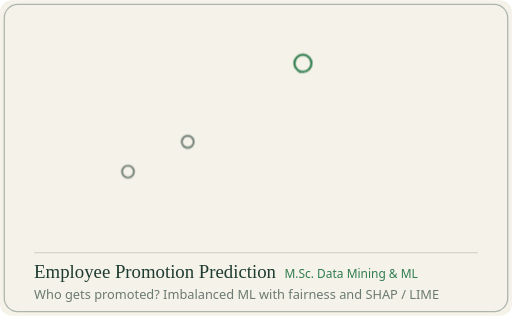
t = 0.00 s
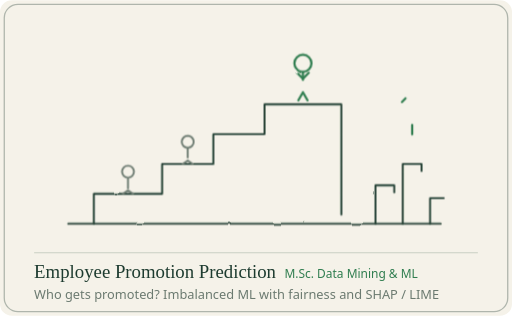
t = 1.69 s
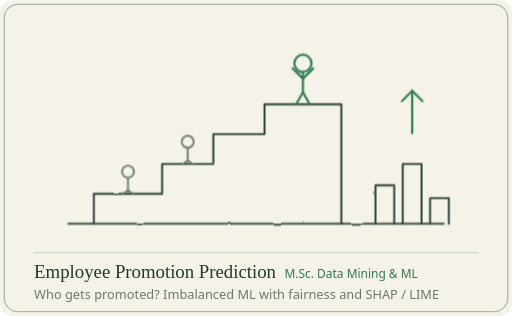
t = 3.26 s
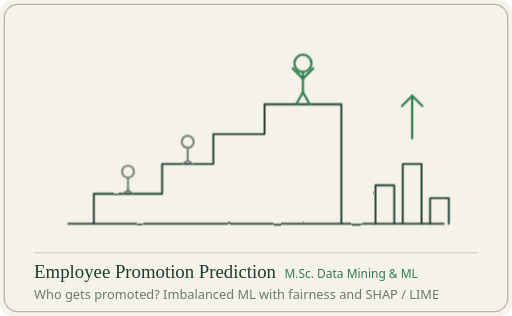
t = 4.84 s
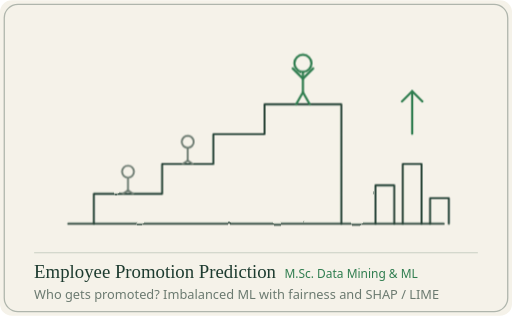
t = 6.41 s
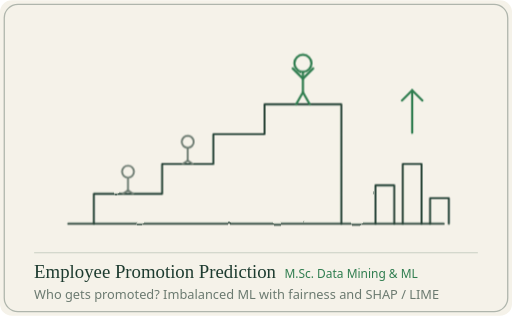
t = 8.16 s

The animated SVG that drew these frames (rendered in a browser with its animation timeline set to each time). Animation: 6 CSS @keyframes rules; frames cover the first 8.16 s, repeats indefinitely.

<svg xmlns="http://www.w3.org/2000/svg" width="600" height="370" viewBox="0 0 600 370" role="img" aria-label="Employee Promotion Prediction. M.Sc. Data Mining &amp; ML. Who gets promoted? Imbalanced ML with fairness and SHAP / LIME.">
<title>Employee Promotion Prediction. M.Sc. Data Mining &amp; ML. Who gets promoted? Imbalanced ML with fairness and SHAP / LIME.</title>
<style>
.serif { font-family: Georgia, 'Iowan Old Style', 'Palatino Linotype', 'Book Antiqua', serif; }
.sans { font-family: 'Segoe UI', Ubuntu, 'Helvetica Neue', Arial, sans-serif; }
.ink, .acc, .mut, .fnt { fill: none; stroke-width: 2.2; stroke-linecap: round; stroke-linejoin: round; }
.ink { stroke: #1d3b2f; }
.acc { stroke: #2f7d4f; stroke-width: 2.6; }
.mut { stroke: #6b7a70; }
.fnt { stroke: #c9cfc3; stroke-width: 1.6; }
.draw { stroke-dasharray: 1; stroke-dashoffset: 1; animation: draw 1.8s ease-in-out forwards; }
@keyframes draw { to { stroke-dashoffset: 0; } }
.fade { opacity: 0; animation: fade 1s ease-out forwards; }
@keyframes fade { to { opacity: 1; } }
.flow { animation: flow 2.4s linear infinite; }
@keyframes flow { to { stroke-dashoffset: -60; } }
.spin { transform-box: fill-box; transform-origin: center; animation: spin 14s linear infinite; }
@keyframes spin { to { transform: rotate(360deg); } }
.bob { animation: bob 2.4s ease-in-out infinite; }
@keyframes bob { 0%,100% { transform: translateY(0); } 50% { transform: translateY(-7px); } }
.beat { transform-box: fill-box; transform-origin: center; animation: beat 1.6s ease-in-out infinite; }
@keyframes beat { 0%,100% { transform: scale(1); } 15% { transform: scale(1.12); } 30% { transform: scale(1); } 45% { transform: scale(1.08); } }

@media (prefers-reduced-motion: reduce) { * { animation: none !important; stroke-dashoffset: 0 !important; opacity: 1 !important; }
  .ph { opacity: 0 !important; } .ph0 { opacity: 1 !important; transform: none !important; }
  .lvl { opacity: 0.9 !important; } }
</style>
<defs>
  <filter id="hand" x="-5%" y="-5%" width="110%" height="110%">
    <feTurbulence type="fractalNoise" baseFrequency="0.035" numOctaves="2" seed="4"/>
    <feDisplacementMap in="SourceGraphic" scale="2.2"/>
  </filter>
</defs>
<rect width="600" height="370" rx="14" fill="#f5f2e9"/>

<rect x="5" y="5" width="590" height="360" rx="16" fill="none" stroke="#6b7a70" stroke-opacity="0.5" stroke-width="1.5"/>
<g transform="translate(0,12)"><g filter="url(#hand)"><path d="M80,250 H520" class="ink draw" pathLength="1" style="animation-delay:0.00s"/><path d="M110,250 V215 H190 V180 H250 V145 H310 V110 H400 V250" class="ink draw" pathLength="1" style="animation-delay:0.06s"/><path d="M150,197 v14" class="mut draw" pathLength="1" style="animation-delay:0.40s"/><path d="M150,211 l-6,4 M150,211 l6,4" class="mut draw" pathLength="1" style="animation-delay:0.46s"/><path d="M220,162 v14" class="mut draw" pathLength="1" style="animation-delay:0.52s"/><path d="M220,176 l-6,4 M220,176 l6,4" class="mut draw" pathLength="1" style="animation-delay:0.58s"/><path d="M440,250 V205 H462 V250" class="ink draw" pathLength="1" style="animation-delay:0.60s"/><path d="M472,250 V180 H494 V250" class="ink draw" pathLength="1" style="animation-delay:0.66s"/><path d="M504,250 V220 H526 V250" class="ink draw" pathLength="1" style="animation-delay:0.72s"/><circle cx="150" cy="189" r="7" class="mut"/><circle cx="220" cy="154" r="7" class="mut"/><path d="M355,72 v24" class="acc draw" pathLength="1" style="animation-delay:0.90s"/><path d="M355,96 l-8,14 M355,96 l8,14" class="acc draw" pathLength="1" style="animation-delay:0.96s"/><path d="M355,80 l-12,-12 M355,80 l12,-12" class="acc draw" pathLength="1" style="animation-delay:1.02s"/><circle cx="355" cy="62" r="10" class="acc"/><g class="bob"><path d="M483,150 V100" class="acc draw" pathLength="1" style="animation-delay:1.10s"/><path d="M471,112 L483,100 L495,112" class="acc draw" pathLength="1" style="animation-delay:1.16s"/></g></g></g>
<path d="M40,296 H560" stroke="#c9cfc3" stroke-width="1.2"/>
<text x="40" y="326" font-size="22" fill="#1d3b2f" class="serif">Employee Promotion Prediction<tspan font-size="14" fill="#2f7d4f" class="sans" dx="10">M.Sc. Data Mining &amp; ML</tspan></text>
<text x="40" y="350" font-size="15" fill="#6b7a70" class="sans">Who gets promoted? Imbalanced ML with fairness and SHAP / LIME</text>

</svg>
